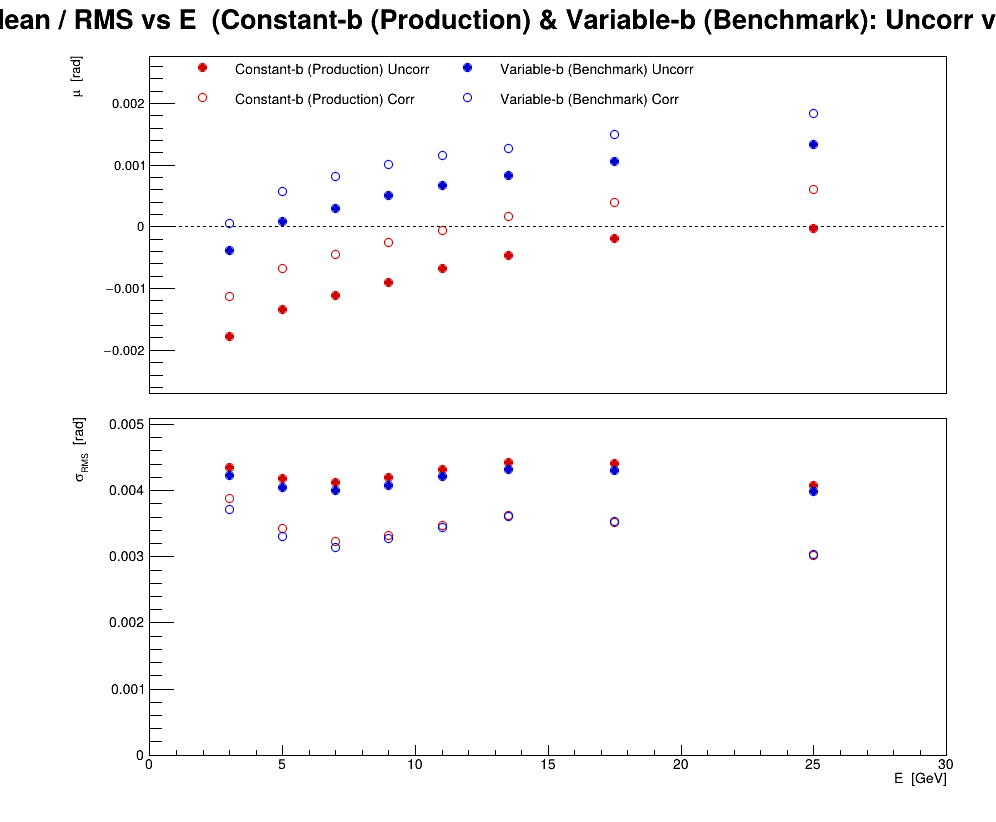

The data file committed next to this chart (first rows):
series, variant, residual, E, mu, dmu, sigma, dsigma
0, Constant-b (Production) Uncorr, phi, 3, -0.001771, 1.8714e-05, 0.004349, 1.32328e-05
0, Constant-b (Production) Uncorr, phi, 5, -0.001341, 1.77287e-05, 0.00419, 1.25361e-05
0, Constant-b (Production) Uncorr, phi, 7, -0.001116, 1.68331e-05, 0.004127, 1.19028e-05
0, Constant-b (Production) Uncorr, phi, 9, -0.0008995, 1.68151e-05, 0.0042, 1.18901e-05
0, Constant-b (Production) Uncorr, phi, 11, -0.0006729, 1.7246e-05, 0.004319, 1.21948e-05
0, Constant-b (Production) Uncorr, phi, 13.5, -0.0004657, 1.44962e-05, 0.00443, 1.02504e-05
0, Constant-b (Production) Uncorr, phi, 17.5, -0.0001867, 1.1196e-05, 0.004409, 7.91675e-06
0, Constant-b (Production) Uncorr, phi, 25, -3.04146e-05, 7.29345e-06, 0.004081, 5.15725e-06
1, Constant-b (Production) Corr, phi, 3, -0.001125, 1.66837e-05, 0.003877, 1.17972e-05
1, Constant-b (Production) Corr, phi, 5, -0.000676, 1.44921e-05, 0.003425, 1.02475e-05
1, Constant-b (Production) Corr, phi, 7, -0.0004551, 1.32023e-05, 0.003237, 9.33545e-06
1, Constant-b (Production) Corr, phi, 9, -0.0002472, 1.33064e-05, 0.003324, 9.40907e-06
1, Constant-b (Production) Corr, phi, 11, -5.59099e-05, 1.38879e-05, 0.003478, 9.82021e-06
1, Constant-b (Production) Corr, phi, 13.5, 0.0001664, 1.18735e-05, 0.003628, 8.39584e-06
1, Constant-b (Production) Corr, phi, 17.5, 0.000397, 8.93732e-06, 0.00352, 6.31964e-06
1, Constant-b (Production) Corr, phi, 25, 0.0005976, 5.40007e-06, 0.003021, 3.81843e-06
2, Variable-b (Benchmark) Uncorr, phi, 3, -0.0003754, 1.82181e-05, 0.004234, 1.28822e-05
2, Variable-b (Benchmark) Uncorr, phi, 5, 9.05454e-05, 1.7149e-05, 0.004053, 1.21262e-05
2, Variable-b (Benchmark) Uncorr, phi, 7, 0.0003057, 1.62962e-05, 0.003995, 1.15232e-05
2, Variable-b (Benchmark) Uncorr, phi, 9, 0.0005007, 1.63435e-05, 0.004082, 1.15566e-05
2, Variable-b (Benchmark) Uncorr, phi, 11, 0.000676, 1.68025e-05, 0.004208, 1.18811e-05
2, Variable-b (Benchmark) Uncorr, phi, 13.5, 0.0008264, 1.41129e-05, 0.004313, 9.97932e-06
2, Variable-b (Benchmark) Uncorr, phi, 17.5, 0.001056, 1.09123e-05, 0.004298, 7.71615e-06
2, Variable-b (Benchmark) Uncorr, phi, 25, 0.001333, 7.11856e-06, 0.003983, 5.03358e-06
3, Variable-b (Benchmark) Corr, phi, 3, 4.66817e-05, 1.59949e-05, 0.003717, 1.13101e-05
3, Variable-b (Benchmark) Corr, phi, 5, 0.0005733, 1.40047e-05, 0.00331, 9.90285e-06
3, Variable-b (Benchmark) Corr, phi, 7, 0.0008108, 1.28322e-05, 0.003146, 9.07374e-06
3, Variable-b (Benchmark) Corr, phi, 9, 0.001003, 1.30936e-05, 0.00327, 9.25858e-06
3, Variable-b (Benchmark) Corr, phi, 11, 0.001149, 1.37639e-05, 0.003447, 9.73255e-06
3, Variable-b (Benchmark) Corr, phi, 13.5, 0.001274, 1.18192e-05, 0.003612, 8.35746e-06
3, Variable-b (Benchmark) Corr, phi, 17.5, 0.001491, 8.97478e-06, 0.003535, 6.34612e-06
3, Variable-b (Benchmark) Corr, phi, 25, 0.001843, 5.41011e-06, 0.003027, 3.82553e-06
